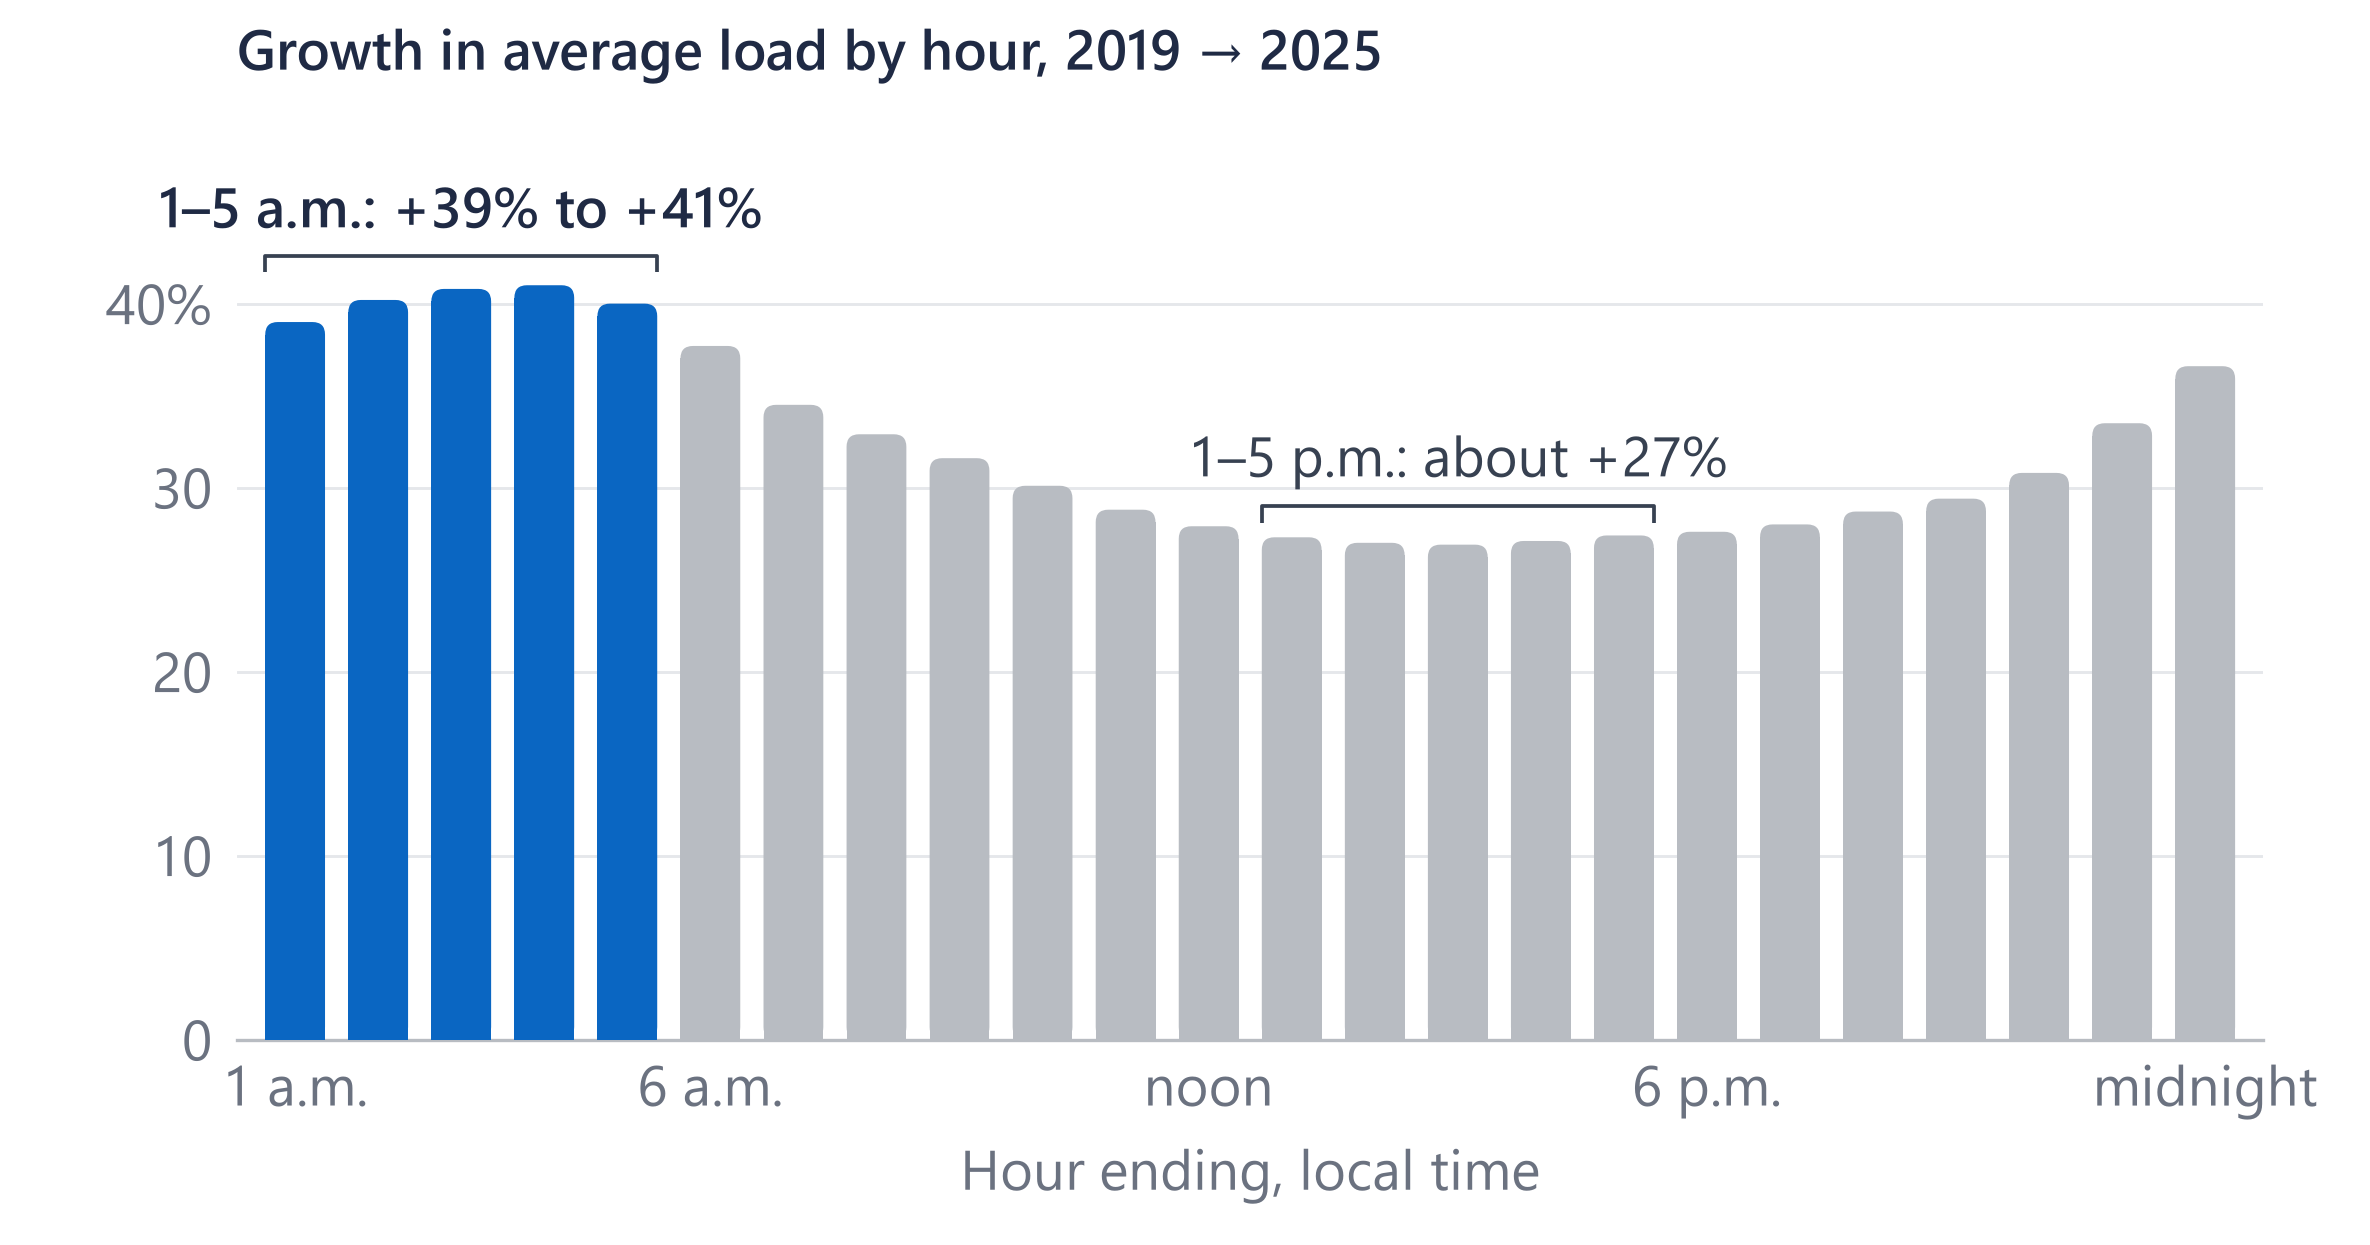

Data behind this chart, as committed beside it:
hour_ending, avg_mw_2019, avg_mw_2025, growth_pct
1, 10273, 14279, 39.0
2, 9935, 13932, 40.2
3, 9755, 13737, 40.8
4, 9708, 13684, 41.0
5, 9879, 13833, 40.0
6, 10366, 14270, 37.7
7, 11089, 14915, 34.5
8, 11562, 15362, 32.9
9, 11750, 15459, 31.6
10, 11860, 15427, 30.1
11, 12008, 15462, 28.8
12, 12157, 15551, 27.9
13, 12300, 15664, 27.3
14, 12435, 15795, 27.0
15, 12552, 15925, 26.9
16, 12697, 16136, 27.1
17, 12931, 16478, 27.4
18, 13223, 16876, 27.6
19, 13260, 16967, 28.0
20, 13107, 16875, 28.7
21, 12864, 16641, 29.4
22, 12354, 16163, 30.8
23, 11585, 15469, 33.5
24, 10836, 14798, 36.6
